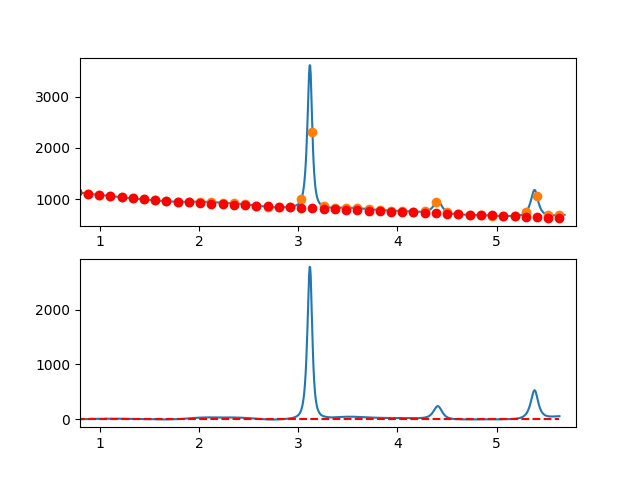

Source data for this figure (header and first rows):
7.660095065371018697e-01, -5.900129490762537898e+00
7.716692588143090337e-01, -4.996776031628996861e+00
7.773290110915161977e-01, -5.881561198788858746e+00
7.829887633687233617e-01, -5.784260865490750803e+00
7.886485156459305257e-01, -2.974650904982127031e+00
7.943082679231376897e-01, -3.102507190511232693e+00
7.999680202003448537e-01, -2.557605595326322145e+00
8.056277724775520177e-01, -5.019721992674703870e+00
8.112875247547591817e-01, -2.518632255804504894e+00
8.169472770319663457e-01, -3.014112257963915908e+00
8.226070293091735097e-01, -3.545937872401054847e+00
8.282667815863807848e-01, -3.613884972363166526e+00
8.339265338635878377e-01, -1.517729431098587156e+00
8.395862861407951128e-01, -1.477247121854816214e+00
8.452460384180022768e-01, -1.252213917880681038e+00
8.509057906952094408e-01, -4.624056924237720523e-01
8.565655429724164938e-01, -7.975983187318433920e-01
8.622252952496237688e-01, -6.075676700525036722e-01
8.678850475268309328e-01, -1.272089619634016344e+00
8.735447998040380968e-01, 1.359059959275100482e+00
8.792045520812451498e-01, 2.036105193427829363e+00
8.848643043584524248e-01, 1.889270209575897752e+00
8.905240566356595888e-01, 1.198779134470896679e+00
8.961838089128667528e-01, 4.448560948653721425e-01
9.018435611900738058e-01, 5.177252175112698751e-01
9.075033134672810808e-01, 3.767610629161481484e+00
9.131630657444882448e-01, 5.854736456566342895e+00
9.188228180216954089e-01, 4.739326826479782540e+00
9.244825702989024618e-01, 3.621605865652099965e+00
9.301423225761097369e-01, 3.291797700836468721e+00
9.358020748533169009e-01, 4.070126458784670831e+00
9.414618271305239539e-01, 3.426816266248806642e+00
9.471215794077312289e-01, 1.362091249980721841e+00
9.527813316849383929e-01, 7.061755367328714783e-01
9.584410839621455569e-01, 2.989293253257073957e+00
9.641008362393528319e-01, 3.561668526305538762e+00
9.697605885165598849e-01, 4.723525482630066108e+00
9.754203407937670489e-01, 4.505088248982701771e+00
9.810800930709743239e-01, 5.226580952115682521e+00
9.867398453481812659e-01, 5.228227718781454314e+00
9.923995976253885409e-01, 5.090252675731107956e+00
9.980593499025957049e-01, 2.642862209062741385e+00
1.003719102179802869e+00, 2.946191742253404300e+00
1.009378854457010144e+00, 3.360358958125971185e+00
1.015038606734217197e+00, 3.945481539502907253e+00
1.020698359011424472e+00, 3.801677169207323459e+00
1.026358111288631525e+00, 3.259063530060757330e+00
1.032017863565838578e+00, 2.297758304887338454e+00
1.037677615843045853e+00, 2.127879176508258752e+00
1.043337368120253128e+00, 4.139543827747502291e+00
1.048997120397460181e+00, 6.612869941427106824e+00
1.054656872674667456e+00, 7.117975200369301092e+00
1.060316624951874509e+00, 8.084977287397578039e+00
1.065976377229081784e+00, 8.293993885333975413e+00
1.071636129506288837e+00, 8.075142677001167613e+00
1.077295881783495890e+00, 6.588541345222211021e+00
1.082955634060703165e+00, 5.354307572820061978e+00
1.088615386337910440e+00, 4.932559042615821454e+00
1.094275138615117493e+00, 5.493413437433673607e+00
1.099934890892324768e+00, 5.696988440095537953e+00
1.105594643169532043e+00, 7.093401733424343547e+00
... 809 more rows
